Run: headless pygame with SDL's dummy video driver; simulated clock (each Clock.tick advances the game by its frame time, no real sleeping); random seed 0; keys injected as events and as key.get_pressed() state; no mouse input.
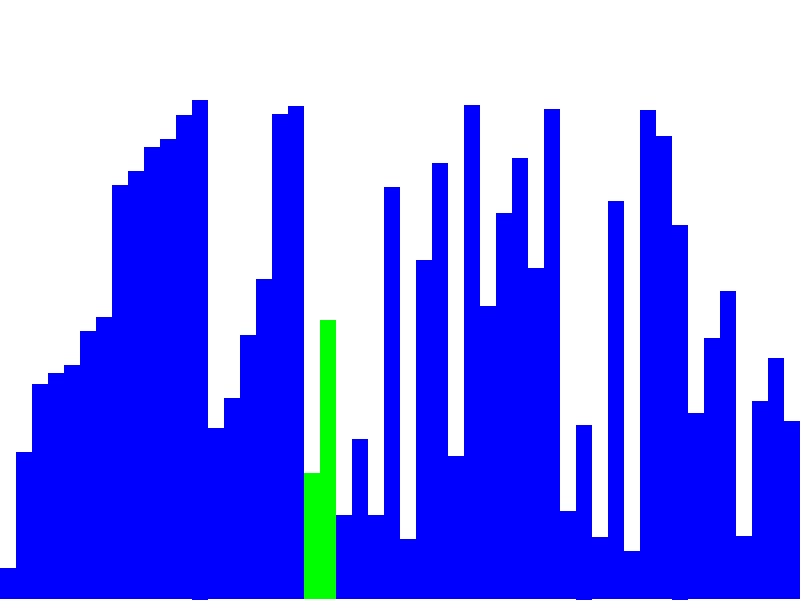
Frame 1 of 2 · flips 1–60 · no input
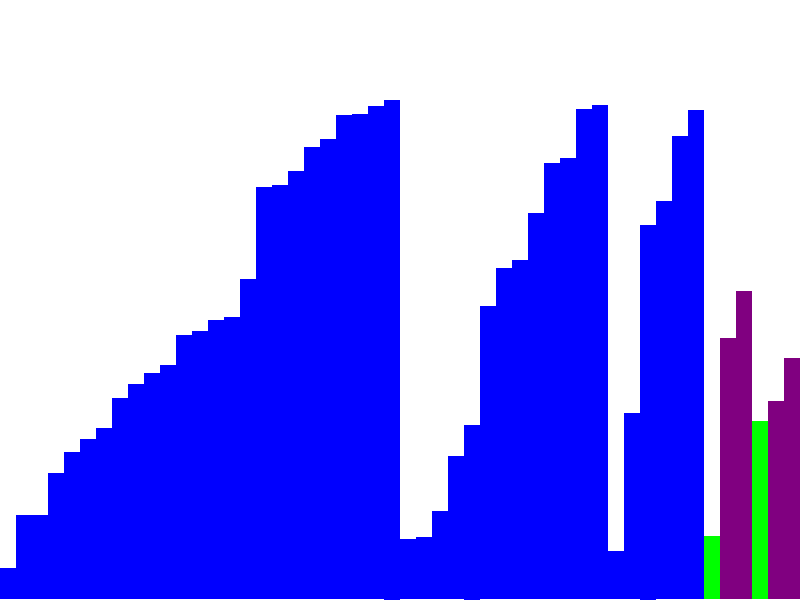
Frame 2 of 2 · flips 61–180 · tapped SPACE, RETURN · held RIGHT (→), D

The pygame program that drew these frames:

import pygame
import random
import time

# Initialize Pygame
pygame.init()

# Screen dimensions
WIDTH = 800
HEIGHT = 600

# Colors
WHITE = (255, 255, 255)
BLACK = (0, 0, 0)
RED = (255, 0, 0)
GREEN = (0, 255, 0)
BLUE = (0, 0, 255)
PURPLE = (128, 0, 128)

# Set up the display
screen = pygame.display.set_mode((WIDTH, HEIGHT))
pygame.display.set_caption("Merge Sort Visualization")

# Font for text
font = pygame.font.Font(None, 36)

class MergeSortVisualizer:
    def __init__(self, arr):
        self.arr = arr
        self.delay = 0.5  # Delay between steps for visualization
        
    def draw_array(self, screen, comparisons=[], merging_sections=[], sorted_indices=[]):
        """Draw the current state of the array"""
        screen.fill(WHITE)
        
        # Calculate bar width and scaling
        bar_width = WIDTH // len(self.arr)
        max_height = max(self.arr)
        
        for i, val in enumerate(self.arr):
            # Calculate bar height
            bar_height = (val / max_height) * (HEIGHT - 100)
            
            # Determine bar color
            color = BLUE
            if i in comparisons:
                color = GREEN  # Elements being compared in green
            elif i in merging_sections:
                color = PURPLE  # Sections being merged in purple
            elif i in sorted_indices:
                color = (100, 200, 100)  # Sorted elements in a lighter green
            
            # Draw the bar
            pygame.draw.rect(
                screen, 
                color, 
                (i * bar_width, HEIGHT - bar_height, bar_width, bar_height)
            )
        
        # Update the display
        pygame.display.flip()
        
        # Small delay to visualize the process
        pygame.time.delay(int(self.delay * 1000))
        
    def merge(self, left, mid, right):
        """Merge two sorted subarrays"""
        # Create temp arrays
        left_half = self.arr[left:mid+1]
        right_half = self.arr[mid+1:right+1]
        
        # Initial indices
        i = j = 0
        k = left
        
        # Merge the temp arrays
        while i < len(left_half) and j < len(right_half):
            # Visualize comparison
            self.draw_array(
                screen, 
                comparisons=[
                    left + i, 
                    mid + 1 + j
                ],
                merging_sections=list(range(left, right+1))
            )
            
            if left_half[i] <= right_half[j]:
                self.arr[k] = left_half[i]
                i += 1
            else:
                self.arr[k] = right_half[j]
                j += 1
            k += 1
        
        # Check for any remaining elements
        while i < len(left_half):
            self.arr[k] = left_half[i]
            i += 1
            k += 1
        
        while j < len(right_half):
            self.arr[k] = right_half[j]
            j += 1
            k += 1
        
        # Visualize merged section
        self.draw_array(
            screen, 
            merging_sections=list(range(left, right+1))
        )
    
    def merge_sort(self, left, right):
        """Recursive merge sort implementation"""
        if left < right:
            # Find the middle point
            mid = (left + right) // 2
            
            # Recursively sort first and second halves
            self.merge_sort(left, mid)
            self.merge_sort(mid + 1, right)
            
            # Merge the sorted halves
            self.merge(left, mid, right)
        
        # When sorting is complete, highlight entire array
        if left == 0 and right == len(self.arr) - 1:
            self.draw_array(screen, sorted_indices=range(len(self.arr)))
    
    def run_visualization(self):
        """Main visualization method"""
        # Initial draw of unsorted array
        self.draw_array(screen)
        
        # Run merge sort
        self.merge_sort(0, len(self.arr) - 1)
        
        # Keep final screen open
        running = True
        while running:
            for event in pygame.event.get():
                if event.type == pygame.QUIT:
                    running = False
        
        pygame.quit()

# Generate random array
def generate_array(size=50, min_val=10, max_val=500):
    return [random.randint(min_val, max_val) for _ in range(size)]

# Main execution
def main():
    # Generate random array
    arr = generate_array()
    
    # Create visualizer
    visualizer = MergeSortVisualizer(arr)
    
    # Run visualization
    visualizer.run_visualization()

if __name__ == "__main__":
    main()
